Run: headless pygame with SDL's dummy video driver; simulated clock (each Clock.tick advances the game by its frame time, no real sleeping); random seed 0; keys injected as events and as key.get_pressed() state; mouse plan: one left click at the window centre at the start of phase 2, then a move to the lower-right quarter at the start of phase 3.
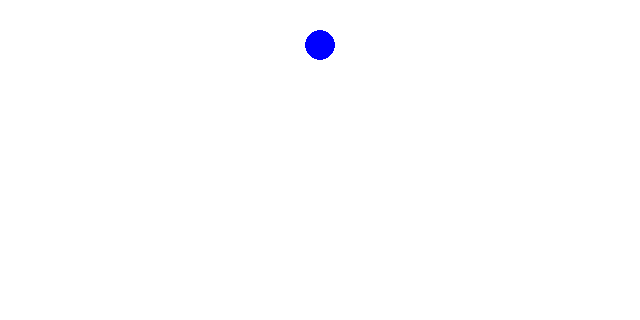
Frame 1 of 4 · flips 1–60 · no input
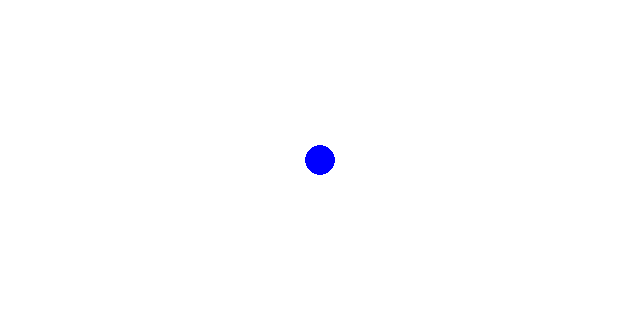
Frame 2 of 4 · flips 61–180 · clicked the window centre · tapped SPACE, RETURN · held RIGHT (→), D
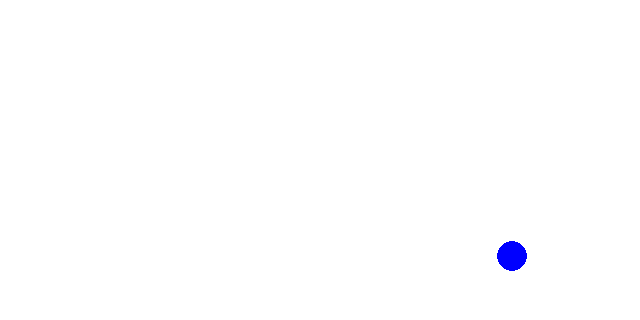
Frame 3 of 4 · flips 181–300 · moved the mouse to the lower-right quarter · held DOWN (↓), S
Frame 4 of 4 · flips 301–420 · held LEFT (←), A, UP (↑), W · screen unchanged from frame 3, image omitted

The pygame program that drew these frames:

import pygame
pygame.init()
#adding in keyboard events (pygame.key.get_pressed())
window = pygame.display.set_mode((640, 320))
pygame.display.set_caption("Animation")

canvas = pygame.Surface(window.get_size())
canvas.fill((255,255,255))

ball = pygame.Surface((30,30))
ball.fill((255,255,255))
pygame.draw.circle(ball, (0,0,255), (15,15), 15, 0) # draw the ball
rect = ball.get_rect() # get the rectangular area of the ball cnavas
rect.center = (320, 45) # # where to first place the ball canvas on the whole big canvas
x, y = rect.topleft  # the topleft coordinates of the ball
speed = 3 # the movement speed, the larger the number the faster it runs (or changes its coordinates), but puts more pressure on the CPU
clock = pygame.time.Clock() # the clock object to set animations in pygame

playing = False
running = True
while running:
	clock.tick(30) # happens 30 times each SECOND
	for event in pygame.event.get():
		if event.type == pygame.QUIT:
			running = False
	# wipe out the screen so the new stuff could be put on to make it like individual pictures moving real fast to show an animation effect
	
	"""the keyboard events""" #can't eat anything, might be because of the OS
	'''
	keys = pygame.key.get_pressed()# returns a list of all buttons status "Booleans"
	if keys[pygame.K_SPACE] and rect.right < window.get_width(): # the 'a' button key and still within the window right border
		x += speed
		
	elif keys[pygame.K_LSHIFT] and rect.left > 0:
		x -= speed
	rect.center = (x,y)
	'''
	"""==================="""
	"""Mouse Events"""
	buttons = pygame.mouse.get_pressed()# list with 3 elements, index 0, 1 ,2 : left, scroller, left mouse buttons
	if buttons[0]:
		#left click
		playing = True
	elif buttons[1]:
		#right click
		playing = False
	if playing == True:
		mouses = pygame.mouse.get_pos()
		#returns a list of the x, y coordinates of the mouse when clicked
		x = mouses[0]
		y = mouses[1]
		rect.center = (x,y)
	"""============"""
	
	window.blit(canvas, (0,0))
	window.blit(ball, rect.topleft)
	pygame.display.update()
pygame.quit()
